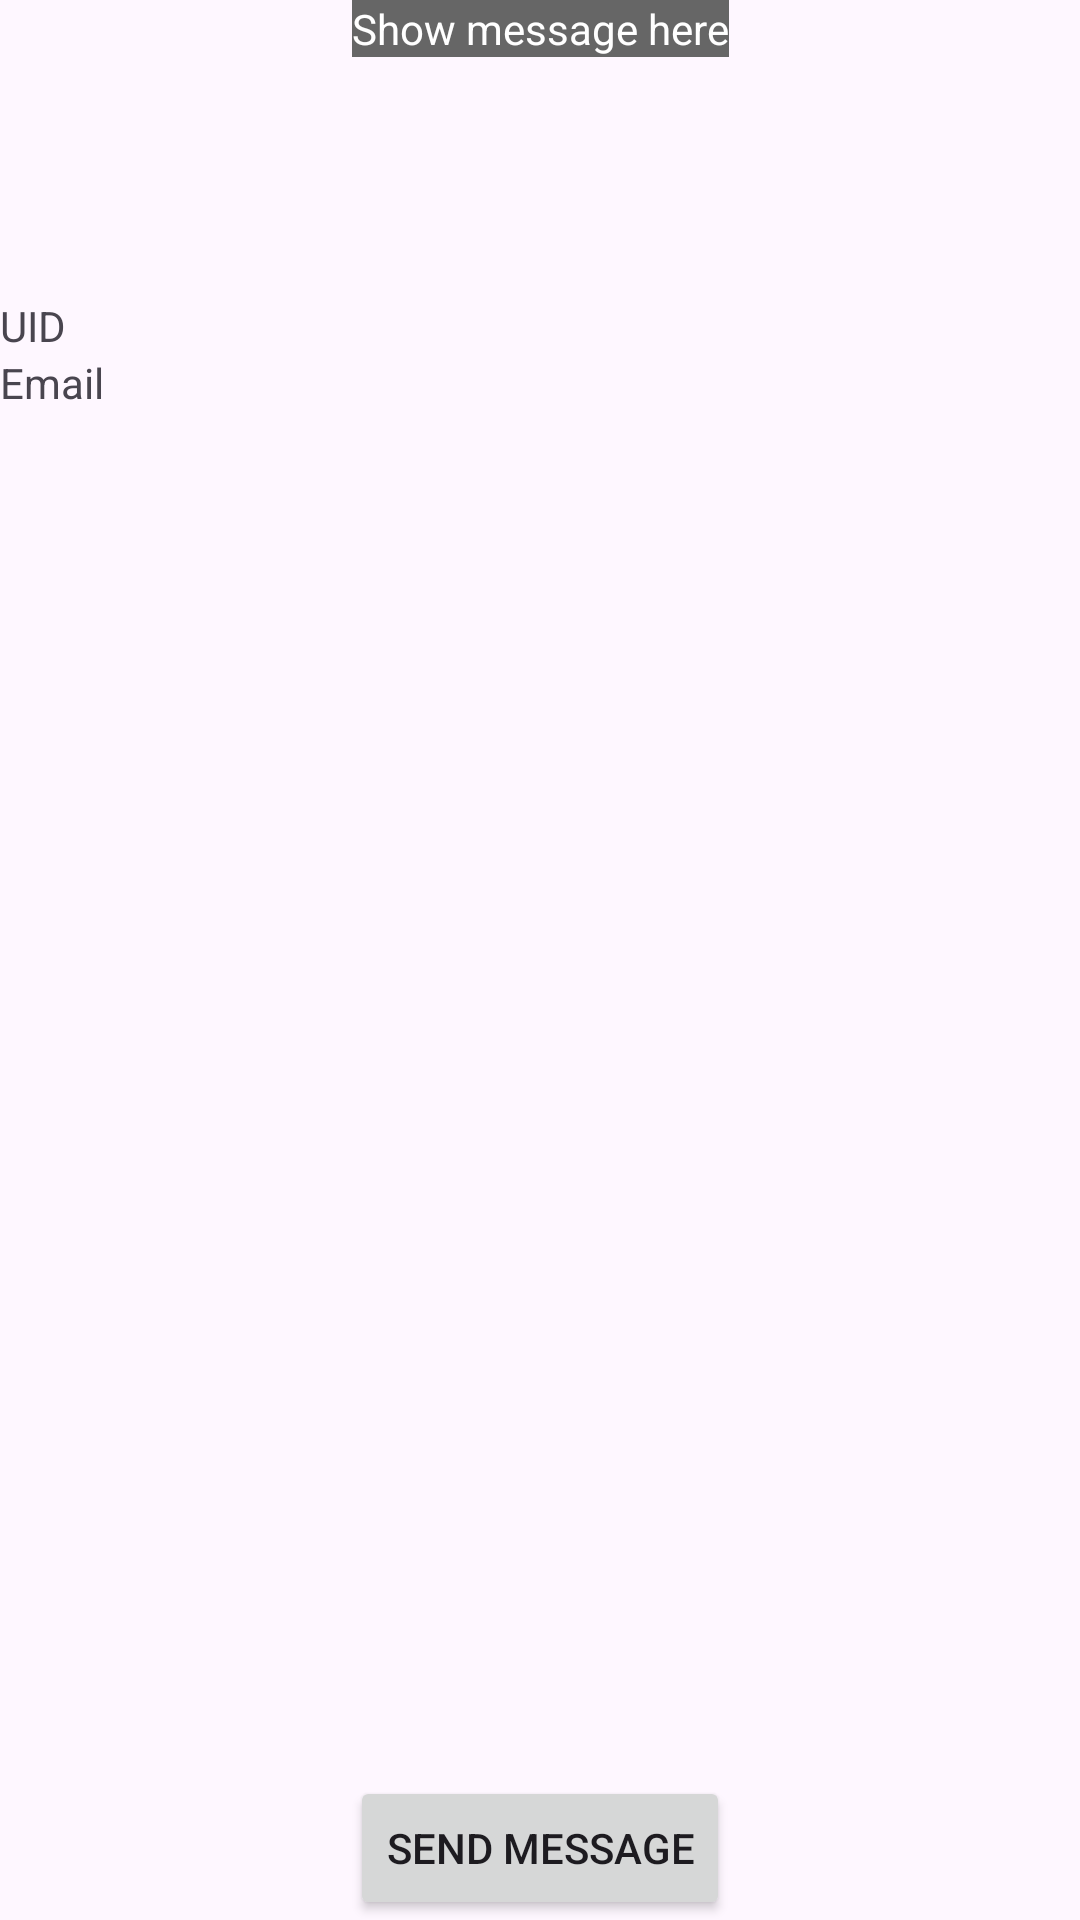

Reconstruct the res/layout file that produces this screen, plus the resources it refers to.
<!-- AndroidManifest.xml: application theme Theme.KinFly -->
<!-- res/layout/fragment_home.xml -->
<?xml version="1.0" encoding="utf-8"?>
<androidx.constraintlayout.widget.ConstraintLayout xmlns:android="http://schemas.android.com/apk/res/android"
    xmlns:app="http://schemas.android.com/apk/res-auto"
    xmlns:tools="http://schemas.android.com/tools"
    android:layout_width="match_parent"
    android:layout_height="match_parent"
    tools:context=".presentation.home.HomeFragment">

    <TextView
        android:id="@+id/messageTxt"
        android:layout_width="wrap_content"
        android:layout_height="wrap_content"
        app:layout_constraintStart_toStartOf="parent"
        app:layout_constraintEnd_toEndOf="parent"
        app:layout_constraintTop_toTopOf="parent"
        android:text="Show message here"
        android:background="#666666"
        android:textColor="#ffffff"
        />

    <TextView
    android:layout_marginTop="80dp"
        android:id="@+id/uIdTV"
        android:layout_width="0dp"
        android:layout_height="wrap_content"
        android:text="UID"
        app:layout_constraintStart_toStartOf="parent"
        app:layout_constraintTop_toBottomOf="@+id/messageTxt"
        />
    <TextView
        android:id="@+id/emailTV"
        android:layout_width="0dp"
        android:layout_height="wrap_content"
        android:text="Email"
        app:layout_constraintStart_toStartOf="parent"
        app:layout_constraintTop_toBottomOf="@+id/uIdTV"
        />
        <Button
        android:id="@+id/sendMessageBtn"
        android:layout_width="wrap_content"
        android:layout_height="wrap_content"
        android:text="Send Message"
        app:layout_constraintStart_toStartOf="parent"
        app:layout_constraintEnd_toEndOf="parent"
            app:layout_constraintBottom_toBottomOf="parent"
        />



</androidx.constraintlayout.widget.ConstraintLayout>
<!-- resources referenced by this layout -->
<resources>
  <style name="Theme.KinFly" parent="Base.Theme.KinFly" />
  <style name="Base.Theme.KinFly" parent="Theme.Material3.DayNight.NoActionBar">
          
          
      </style>
</resources>
